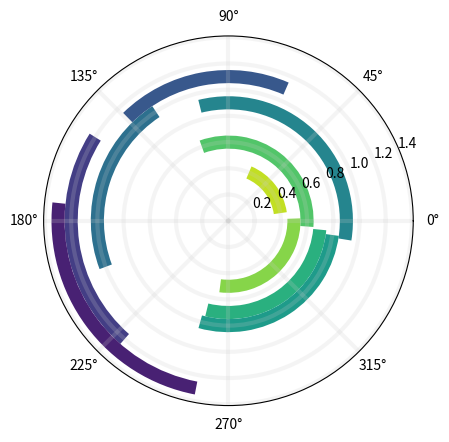

The matplotlib source for this figure: (Note: this script raises an exception after producing the figure.)
import matplotlib.pyplot as plt
import numpy as np
import seaborn as sns

r = np.arange(0, 1., .1)
theta = np.random.rand(10)
plt.subplot(111, projection='polar')
pal = sns.color_palette('viridis', len(r))
plt.barh(r + 0.40,
         theta + 1,
         left=theta * 2 * np.pi,
         color = pal[::-1],
         linewidth=1,
         height=0.10,
         alpha=1.0)
plt.gca().set_rmax(1.41)
plt.grid(False, alpha=0.2, color='#CCCCCC', linewidth=3.0)
plt.gca().set_axis_bgcolor((1, 1, 1, .1))

xloc, xtt = plt.xticks()
yloc, ytt = plt.yticks()
plt.xticks(xloc, [])
plt.yticks(yloc[::2], [])

plt.gcf().set_size_inches(5, 5)
plt.gcf().tight_layout()
plt.gcf().savefig('radial_barh.png', facecolor=(0, 0, 0, 0))